Run: headless pygame with SDL's dummy video driver; simulated clock (each Clock.tick advances the game by its frame time, no real sleeping); random seed 0; keys injected as events and as key.get_pressed() state; no mouse input.
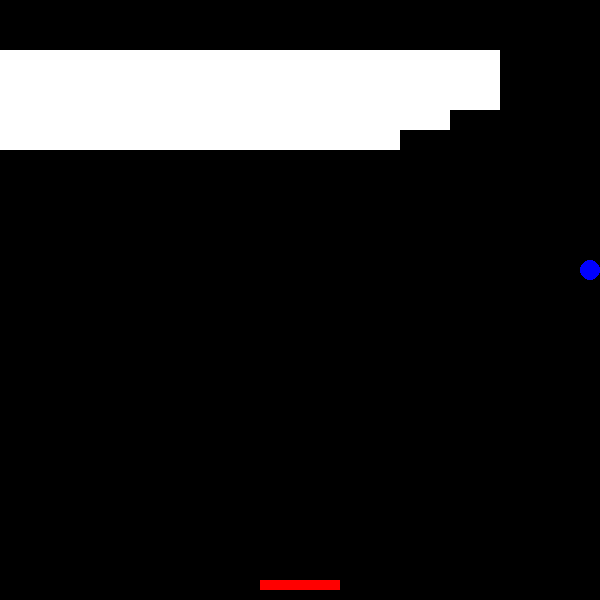
Frame 1 of 4 · flips 1–60 · no input
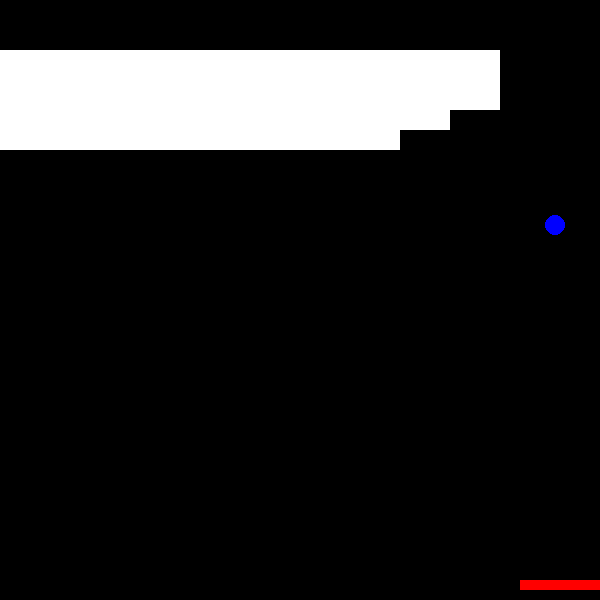
Frame 2 of 4 · flips 61–180 · tapped SPACE, RETURN · held RIGHT (→), D
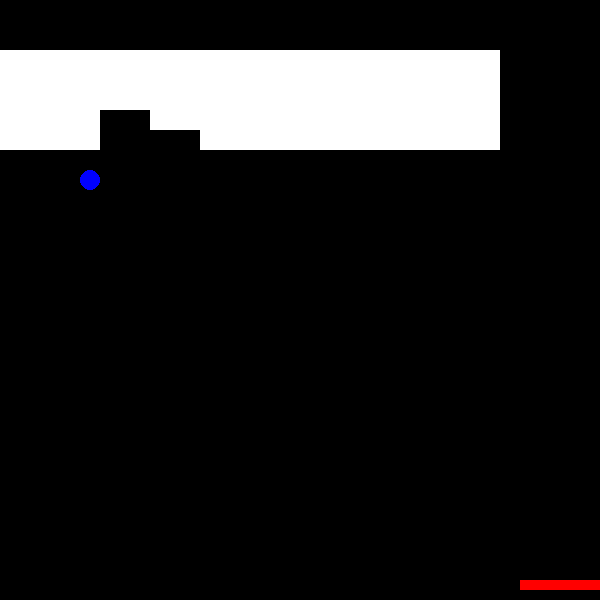
Frame 3 of 4 · flips 181–300 · held DOWN (↓), S
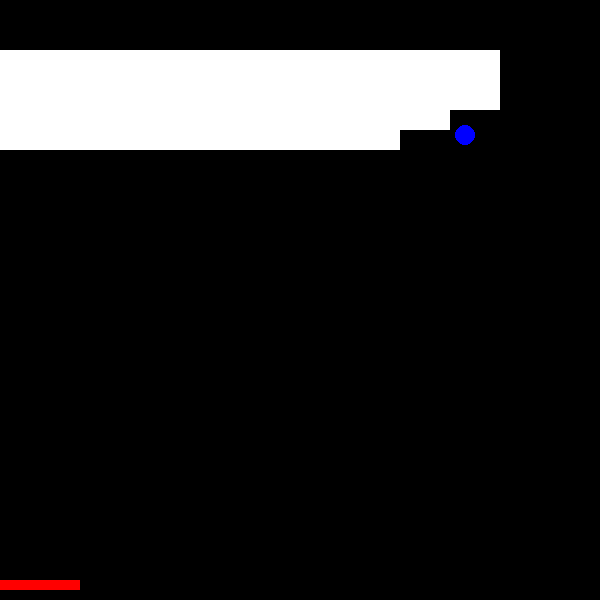
Frame 4 of 4 · flips 301–420 · held LEFT (←), A, UP (↑), W

The pygame program that drew these frames:

import pygame
import random

# Initialize Pygame
pygame.init()

FPS = 60
DELAY = 20

# Set up the screen
WIDTH = 600
HEIGHT = 600
screen = pygame.display.set_mode((WIDTH, HEIGHT))
pygame.display.set_caption("Breakout")

# Define colors
BLACK = (0, 0, 0)
WHITE = (255, 255, 255)
RED = (255, 0, 0)
BLUE = (0, 0, 255)

# Define game variables
BALL_SIZE = 20
BALL_COLOR = BLUE
BALL_SPEED = 5
ball_rect = pygame.Rect(WIDTH//2-BALL_SIZE//2, HEIGHT//2-BALL_SIZE//2,
                        BALL_SIZE, BALL_SIZE)
dx = random.choice([-BALL_SPEED, BALL_SPEED])
dy = -BALL_SPEED

PADDLE_WIDTH = 80
PADDLE_HEIGHT = 10
PADDLE_COLOR = RED
PADDLE_SPEED = 10
paddle_rect = pygame.Rect(WIDTH//2-PADDLE_WIDTH//2, HEIGHT-PADDLE_HEIGHT-10,
                          PADDLE_WIDTH, PADDLE_HEIGHT)

BLOCK_WIDTH = 50
BLOCK_HEIGHT = 20
BLOCK_COLOR = WHITE
BLOCK_ROWS = 5
BLOCK_COLS = 10
blocks = []
for row in range(BLOCK_ROWS):
    block_row = []
    for col in range(BLOCK_COLS):
        block_rect = pygame.Rect(col*BLOCK_WIDTH, row*BLOCK_HEIGHT+50,
                                 BLOCK_WIDTH, BLOCK_HEIGHT)
        block_row.append(block_rect)
    blocks.append(block_row)


# Define game functions
def draw_ball():
    pygame.draw.ellipse(screen, BALL_COLOR, ball_rect)


def draw_paddle():
    pygame.draw.rect(screen, PADDLE_COLOR, paddle_rect)


def draw_blocks():
    for row in range(BLOCK_ROWS):
        for col in range(BLOCK_COLS):
            block_rect = blocks[row][col]
            if block_rect:
                pygame.draw.rect(screen, BLOCK_COLOR, block_rect)


def move_ball():
    global ball_rect, dx, dy
    ball_rect.x += dx
    ball_rect.y += dy

    # Bounce off walls
    if ball_rect.left < 0 or ball_rect.right > WIDTH:
        dx = -dx
    if ball_rect.top < 0:
        dy = -dy

    # Check for collision with paddle
    if ball_rect.colliderect(paddle_rect):
        dy = -dy

    # Check for collision with blocks
    for row in range(BLOCK_ROWS):
        for col in range(BLOCK_COLS):
            block_rect = blocks[row][col]
            if block_rect and ball_rect.colliderect(block_rect):
                blocks[row][col] = None
                dy = -dy

    # Check if ball goes off screen
    if ball_rect.top > HEIGHT:
        reset_game()


def move_paddle():
    keys = pygame.key.get_pressed()
    if keys[pygame.K_LEFT] and paddle_rect.left > 0:
        paddle_rect.x -= PADDLE_SPEED
    if keys[pygame.K_RIGHT] and paddle_rect.right < WIDTH:
        paddle_rect.x += PADDLE_SPEED


def reset_game():
    global ball_rect, dx, dy, blocks
    ball_rect = pygame.Rect(WIDTH//2-BALL_SIZE//2, HEIGHT//2-BALL_SIZE//2,
                            BALL_SIZE, BALL_SIZE)
    dx = random.choice([-BALL_SPEED, BALL_SPEED])
    dy = -BALL_SPEED
    blocks = []
    for row in range(BLOCK_ROWS):
        block_row = []
        for col in range(BLOCK_COLS):
            block_rect = pygame.Rect(col*BLOCK_WIDTH, row*BLOCK_HEIGHT+50,
                                     BLOCK_WIDTH, BLOCK_HEIGHT)
            block_row.append(block_rect)
        blocks.append(block_row)


# Main game loop
running = True
while running:
    # Event handling
    for event in pygame.event.get():
        if event.type == pygame.QUIT:
            running = False
    # Game logic
    move_ball()
    move_paddle()
    # Draw graphics
    screen.fill(BLACK)
    draw_ball()
    draw_paddle()
    draw_blocks()
    pygame.display.update()
    pygame.time.delay(DELAY)

# Quit Pygame
pygame.quit()
